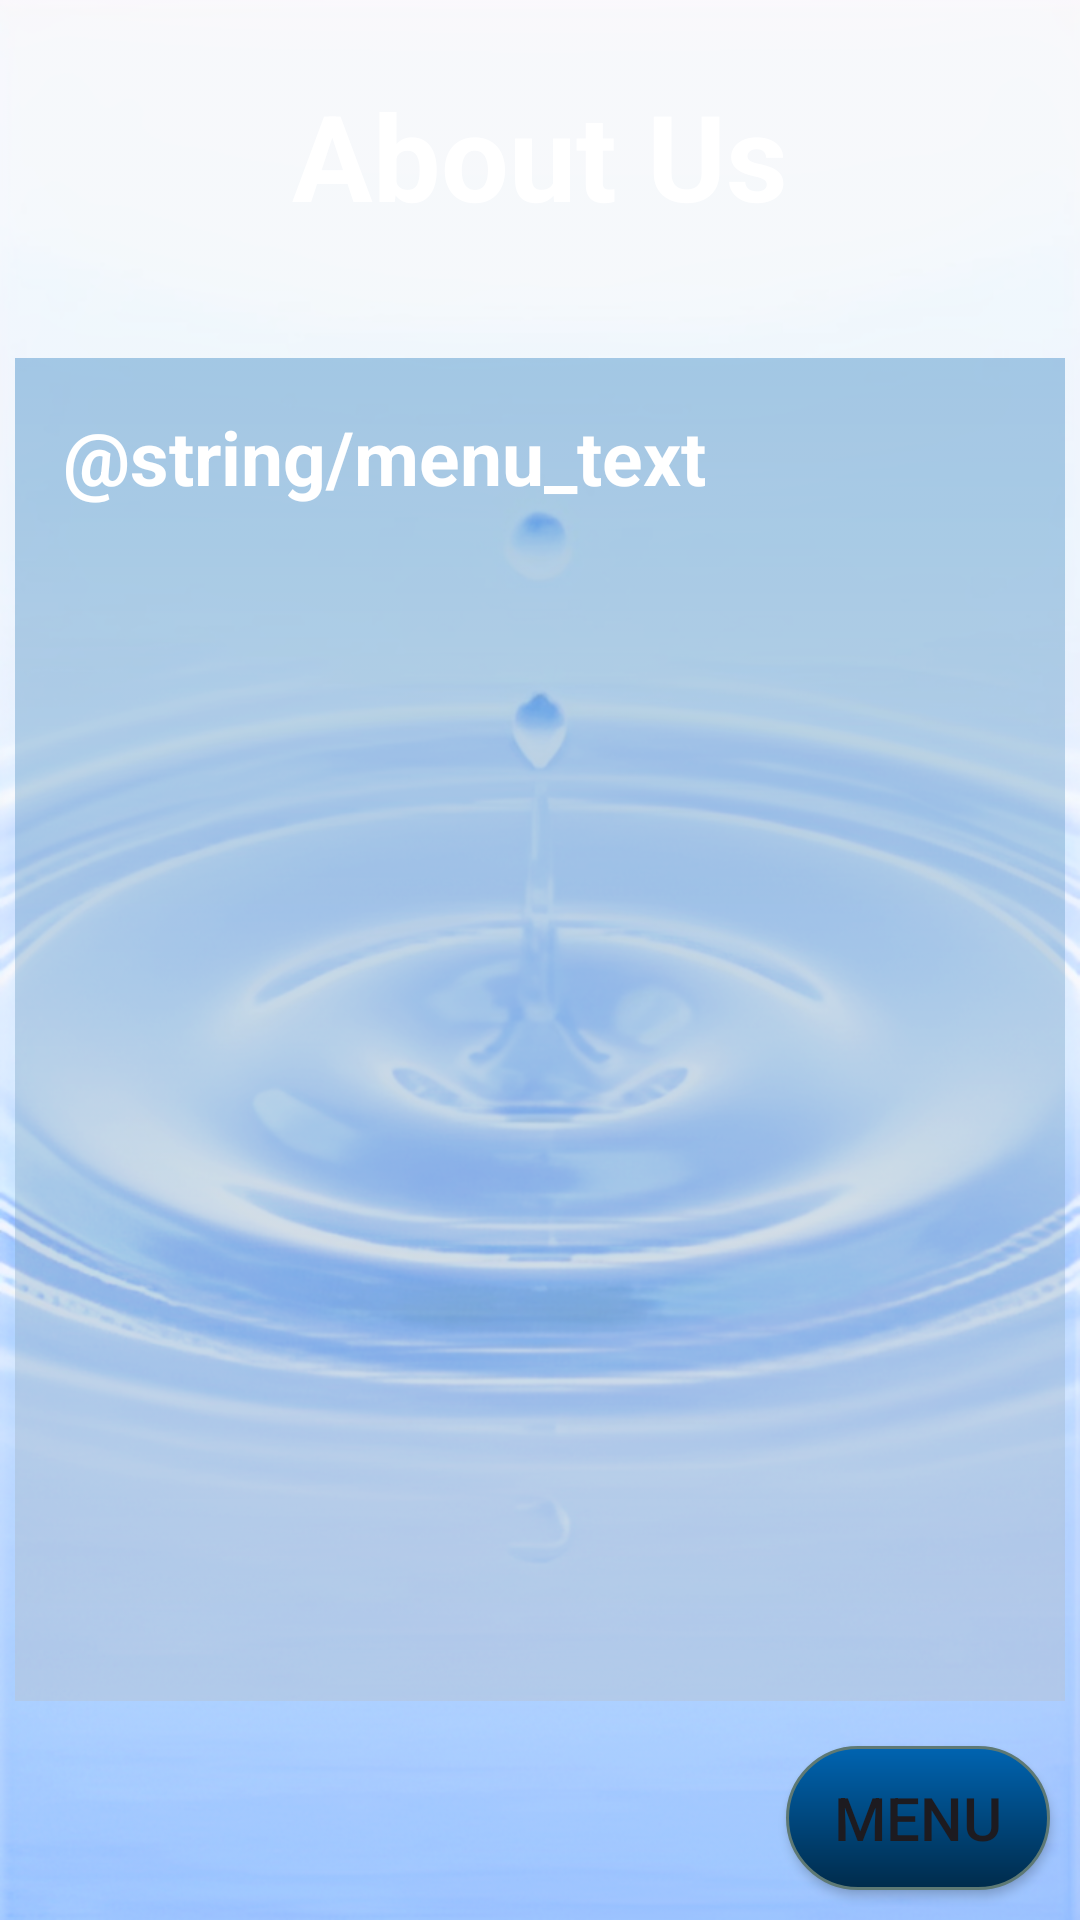

Produce the Android XML layout that renders to this screen, including the resource entries it uses.
<!-- AndroidManifest.xml: application theme Theme.HydroApp -->
<!-- res/layout/activity_about.xml -->
<?xml version="1.0" encoding="utf-8"?>
<RelativeLayout xmlns:android="http://schemas.android.com/apk/res/android"
    xmlns:app="http://schemas.android.com/apk/res-auto"
    xmlns:tools="http://schemas.android.com/tools"
    android:id="@+id/main"
    android:layout_width="match_parent"
    android:layout_height="match_parent"
    android:background="@drawable/background"
    tools:context=".HelpActivity">

    <TextView
        android:id="@+id/tvAbout"
        android:layout_width="match_parent"
        android:layout_height="wrap_content"
        android:text="@string/heading_about"
        android:textSize="40sp"
        android:textStyle="bold"
        android:textColor="@color/white"
        android:gravity="center"
        android:layout_margin="25dp"/>

    <View
        android:id="@+id/vAboutText"
        android:layout_width="350dp"
        android:layout_height="match_parent"
        android:layout_centerHorizontal="true"
        android:layout_marginTop="16dp"
        android:layout_marginBottom="73dp"
        android:background="@drawable/textview_gradient"
        android:paddingLeft="16dp"
        android:paddingTop="16dp"
        android:paddingRight="16dp"
        android:paddingBottom="16dp"
        android:alpha="0.4"
        android:layout_below="@id/tvAbout"/>

    <TextView
        android:id="@+id/tvAboutText"
        android:layout_width="350dp"
        android:layout_height="248dp"
        android:layout_centerHorizontal="true"
        android:layout_marginTop="16dp"
        android:layout_marginBottom="73dp"
        android:paddingLeft="16dp"
        android:paddingTop="16dp"
        android:paddingRight="16dp"
        android:paddingBottom="16dp"
        android:text="@string/menu_text"
        android:textColor="@color/white"
        android:textSize="25sp"
        android:textStyle="bold"
        android:layout_below="@id/tvAbout" />

    <Button
        android:id="@+id/Login"
        android:layout_width="wrap_content"
        android:layout_height="wrap_content"
        android:text="@string/button_menu"
        android:textSize="20sp"
        android:layout_alignParentEnd="true"
        android:layout_alignParentBottom="true"
        android:background="@drawable/button_gradient"
        android:layout_marginBottom="10dp"
        android:layout_marginEnd="10dp"
        app:backgroundTint="@null"/>

</RelativeLayout>
<!-- resources referenced by this layout -->
<resources>
  <color name="white">#FFFFFFFF</color>
  <!-- drawable background: png bitmap (drawable, 512177 bytes) -->
  <!-- drawable button_gradient (drawable) -->
  <shape xmlns:android="http://schemas.android.com/apk/res/android"
      android:shape="rectangle">
      <corners android:radius="25dip" />
      <stroke android:width="1dip" android:color="#5e7974" />
      <gradient
          android:startColor="#0064B1"
          android:endColor="#002B4B"
          android:angle="-90" />
  </shape>
  <!-- drawable textview_gradient (drawable) -->
  <shape xmlns:android="http://schemas.android.com/apk/res/android"
      android:shape="rectangle">
      <gradient
          android:startColor="#CC0064B1"
          android:endColor="#CCBDBDBD"
          android:angle="-90"/>
  </shape>
  <string name="button_menu">Menu</string>
  <string name="heading_about">About Us</string>
  <style name="Theme.HydroApp" parent="Base.Theme.HydroApp" />
  <style name="Base.Theme.HydroApp" parent="Theme.Material3.DayNight.NoActionBar">
          
          
      </style>
</resources>
